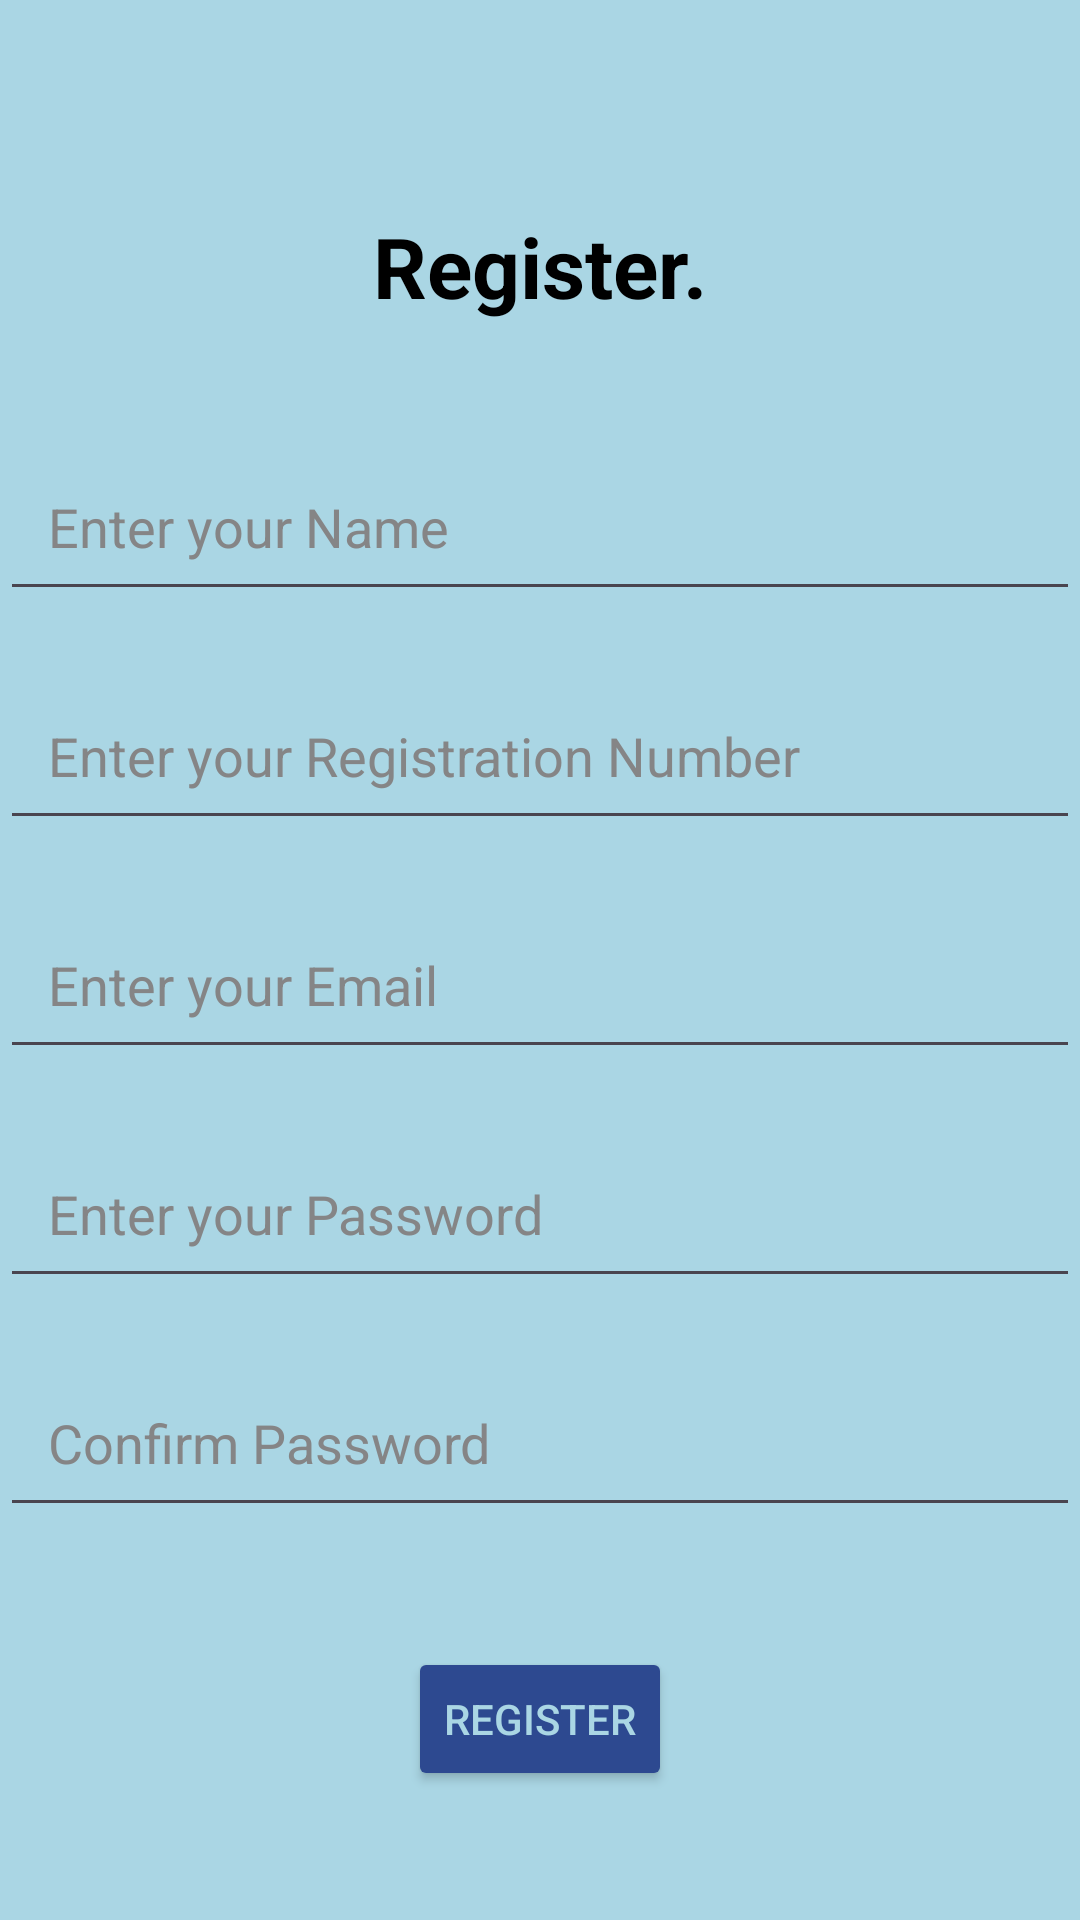

The Android layout XML behind this screen, and the referenced resources:
<!-- AndroidManifest.xml: application theme Theme.MyProject522513094 -->
<!-- res/layout/activity_register.xml -->
<?xml version="1.0" encoding="utf-8"?>
<androidx.constraintlayout.widget.ConstraintLayout xmlns:android="http://schemas.android.com/apk/res/android"
    xmlns:app="http://schemas.android.com/apk/res-auto"
    xmlns:tools="http://schemas.android.com/tools"
    android:layout_width="match_parent"
    android:layout_height="match_parent"
    android:background="#AAD6E4"
    tools:context=".LoginActivity">

    <TextView
        android:id="@+id/loginTitle"
        android:layout_width="wrap_content"
        android:layout_height="wrap_content"
        android:layout_marginTop="200dp"
        android:text="Register."
        android:textColor="@android:color/black"
        android:textSize="28sp"
        android:textStyle="bold"
        app:layout_constraintEnd_toEndOf="parent"
        app:layout_constraintStart_toStartOf="parent"
        android:paddingTop="70dp"
        tools:ignore="MissingConstraints" />

    <EditText
        android:id="@+id/nameEditText"
        android:layout_width="0dp"
        android:layout_height="wrap_content"
        android:hint="Enter your Name"
        android:textColorHint="#F1838080"
        android:textColor="@color/black"
        android:inputType="text"
        app:layout_constraintTop_toBottomOf="@id/loginTitle"
        app:layout_constraintStart_toStartOf="parent"
        app:layout_constraintEnd_toEndOf="parent"
        android:layout_marginTop="40dp"
        android:padding="16dp" />

    <EditText
        android:id="@+id/regEditText"
        android:layout_width="0dp"
        android:layout_height="wrap_content"
        android:layout_marginTop="20dp"
        android:hint="Enter your Registration Number"
        android:inputType="numberDecimal"
        android:padding="16dp"
        android:textColor="@color/black"
        android:textColorHint="#F1838080"
        app:layout_constraintEnd_toEndOf="parent"
        app:layout_constraintHorizontal_bias="0.0"
        app:layout_constraintStart_toStartOf="parent"
        app:layout_constraintTop_toBottomOf="@id/nameEditText" />

    <EditText
        android:id="@+id/emailEditText"
        android:layout_width="0dp"
        android:layout_height="wrap_content"
        android:hint="Enter your Email"
        android:textColorHint="#F1838080"
        android:textColor="@color/black"
        android:inputType="textEmailAddress"
        app:layout_constraintTop_toBottomOf="@id/regEditText"
        app:layout_constraintStart_toStartOf="parent"
        app:layout_constraintEnd_toEndOf="parent"
        android:layout_marginTop="20dp"
        android:padding="16dp"/>

    <EditText
        android:id="@+id/PwEditText"
        android:layout_width="0dp"
        android:layout_height="wrap_content"
        android:hint="Enter your Password"
        android:textColorHint="#F1838080"
        android:textColor="@color/black"
        android:inputType="textPassword"
        app:layout_constraintTop_toBottomOf="@id/emailEditText"
        app:layout_constraintStart_toStartOf="parent"
        app:layout_constraintEnd_toEndOf="parent"
        android:layout_marginTop="20dp"
        android:padding="16dp"/>

    <EditText
        android:id="@+id/conPwEditText"
        android:layout_width="0dp"
        android:layout_height="wrap_content"
        android:hint="Confirm Password"
        android:textColorHint="#F1838080"
        android:textColor="@color/black"
        android:inputType="textPassword"
        app:layout_constraintTop_toBottomOf="@id/PwEditText"
        app:layout_constraintStart_toStartOf="parent"
        app:layout_constraintEnd_toEndOf="parent"
        android:layout_marginTop="20dp"
        android:padding="16dp"/>

    <androidx.appcompat.widget.AppCompatButton
        android:id="@+id/regButton"
        android:layout_width="wrap_content"
        android:layout_height="wrap_content"
        android:layout_marginTop="40dp"
        android:backgroundTint="#2D4990"
        android:text="REGISTER"
        android:textColor="#AAD6E4"
        app:layout_constraintEnd_toEndOf="parent"
        app:layout_constraintStart_toStartOf="parent"
        app:layout_constraintTop_toBottomOf="@id/conPwEditText" />
</androidx.constraintlayout.widget.ConstraintLayout>
<!-- resources referenced by this layout -->
<resources>
  <color name="black">#FF000000</color>
  <style name="Theme.MyProject522513094" parent="Base.Theme.MyProject522513094" />
  <style name="Base.Theme.MyProject522513094" parent="Theme.Material3.DayNight.NoActionBar">
          
          
      </style>
</resources>
